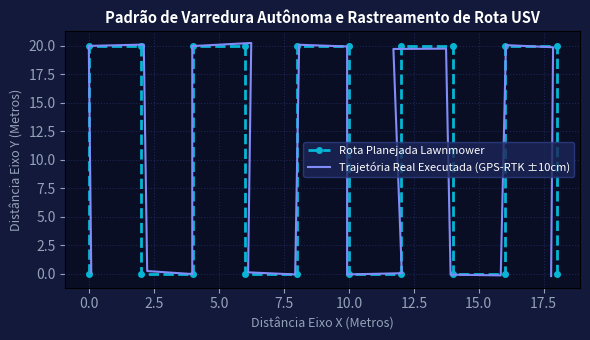

The script that saved this image:
import numpy as np
import matplotlib.pyplot as plt

# Trajetoria Lawnmower simulada
t_pts = []
x, y = 0, 0
for i in range(5):
    t_pts.append((i*4, 0))
    t_pts.append((i*4, 20))
    t_pts.append(((i+0.5)*4, 20))
    t_pts.append(((i+0.5)*4, 0))
x_val = [p[0] for p in t_pts]
y_val = [p[1] for p in t_pts]
fig, ax = plt.subplots(figsize=(6, 3.5), facecolor='#12193b')
ax.set_facecolor('#0a0e24')
ax.plot(x_val, y_val, 'o--', color='#06b6d4', lw=2, markersize=4, label='Rota Planejada Lawnmower')
ax.plot(np.array(x_val) + np.random.RandomState(42).normal(0, 0.15, len(x_val)), 
        np.array(y_val) + np.random.RandomState(42).normal(0, 0.15, len(y_val)), 
        color='#818cf8', lw=1.5, label='Trajetória Real Executada (GPS-RTK ±10cm)')
ax.set_title('Padrão de Varredura Autônoma e Rastreamento de Rota USV', color='#ffffff', fontsize=10.5, fontweight='bold')
ax.set_xlabel('Distância Eixo X (Metros)', color='#94a3b8', fontsize=9)
ax.set_ylabel('Distância Eixo Y (Metros)', color='#94a3b8', fontsize=9)
ax.tick_params(colors='#94a3b8')
ax.grid(True, color='#2d3e87', alpha=0.5, ls=':')
ax.legend(facecolor='#1c2759', edgecolor='#2d3e87', labelcolor='#ffffff', fontsize=8)
plt.tight_layout()
plt.savefig('grafico_resolucao.png', dpi=200, facecolor=fig.get_facecolor())
plt.close()
